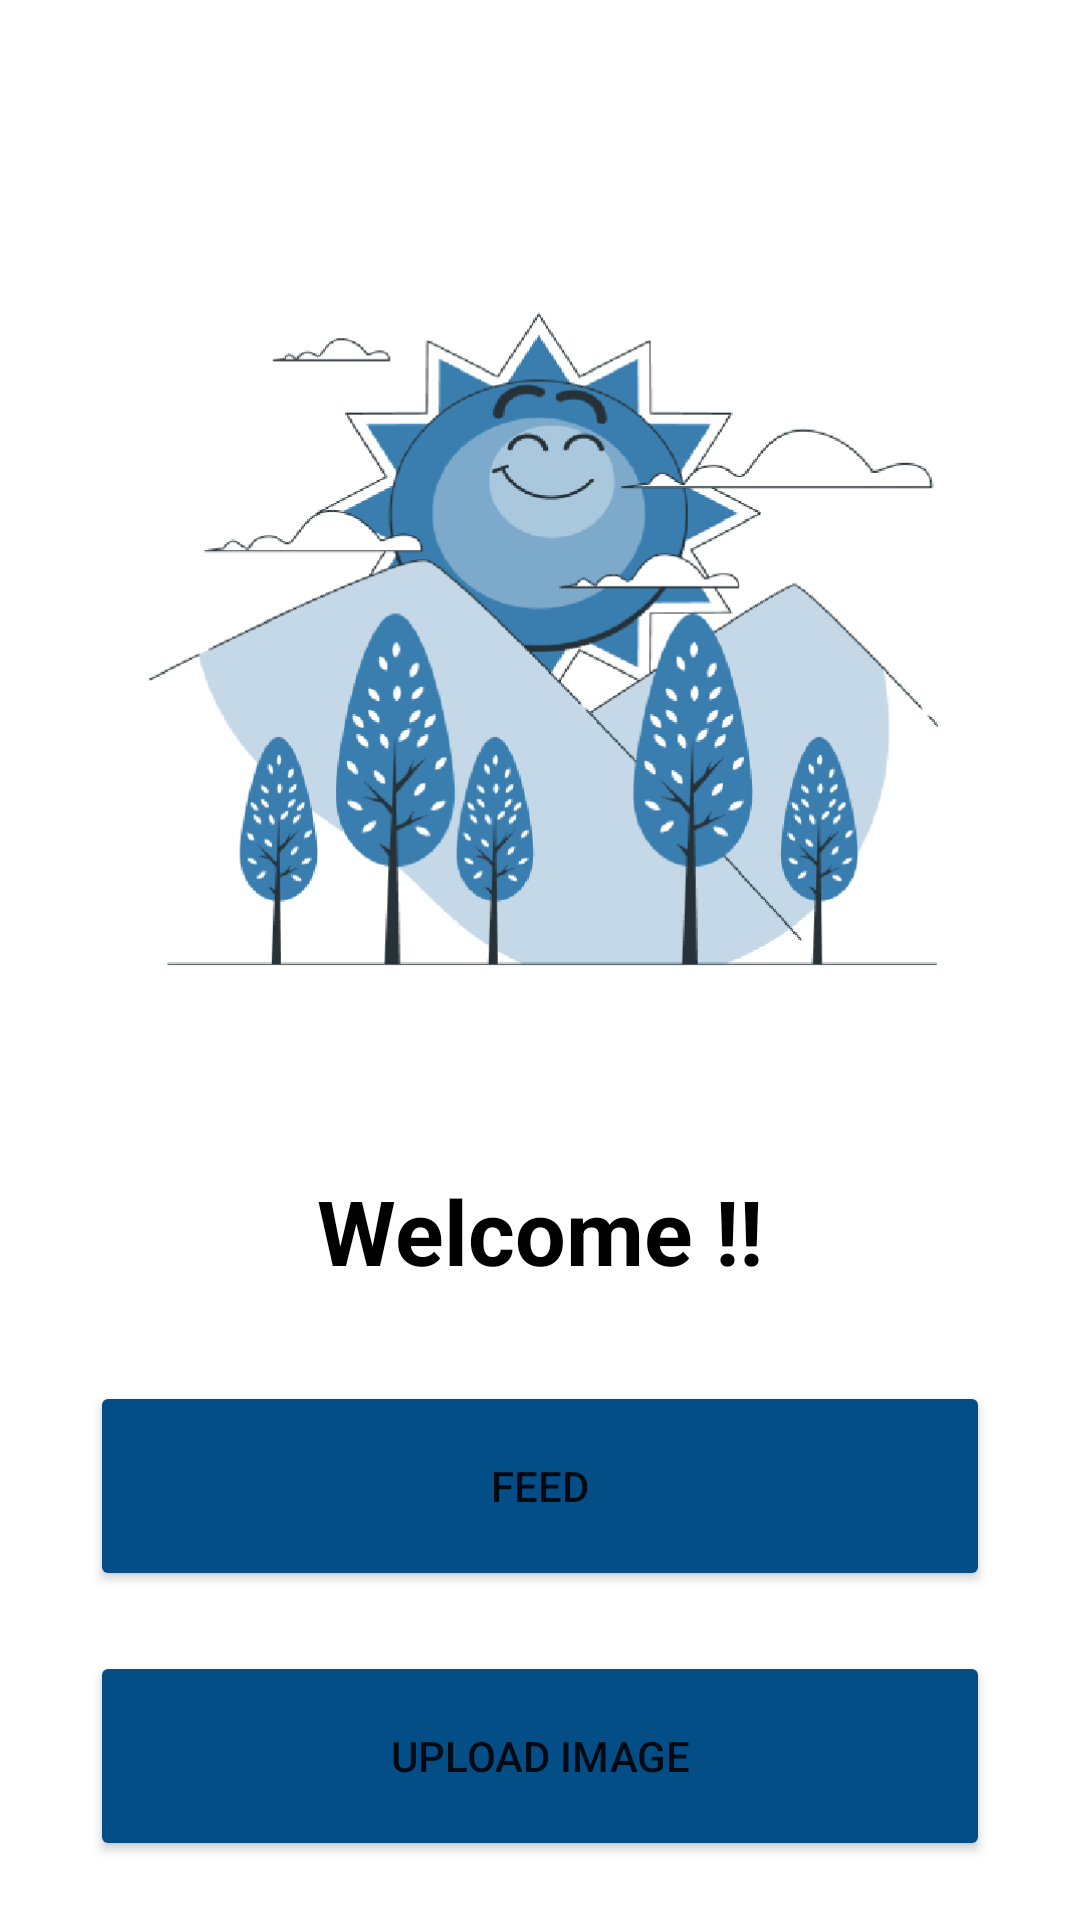

Android layout source for this screen:
<!-- AndroidManifest.xml: application theme Theme.Growhigh -->
<!-- res/layout/activity_welcome.xml -->
<?xml version="1.0" encoding="utf-8"?>
<LinearLayout xmlns:android="http://schemas.android.com/apk/res/android"
    xmlns:app="http://schemas.android.com/apk/res-auto"
    xmlns:tools="http://schemas.android.com/tools"
    android:layout_width="match_parent"
    android:layout_height="match_parent"
    tools:context=".welcomeActivity"
    android:orientation="vertical">

    <ImageView
        android:layout_marginTop="90dp"
        android:layout_gravity="center"
        android:layout_width="300dp"
        android:layout_height="300dp"
        android:src="@drawable/welcome"/>

    <TextView
        android:layout_gravity="center"
        android:textSize="30dp"
        android:textStyle="bold"
        android:textColor="@color/black"
        android:layout_width="wrap_content"
        android:layout_height="wrap_content"
        android:text="Welcome !!"/>

    <Button
        android:id="@+id/feedbtn"
        android:layout_marginTop="30dp"
        android:layout_width="300dp"
        android:layout_gravity="center"
        android:layout_height="70dp"
        android:text="Feed"
        android:backgroundTint="@color/Darkblue"/>

    <Button
        android:id="@+id/uploadbtn"
        android:layout_marginTop="20dp"
        android:layout_width="300dp"
        android:layout_gravity="center"
        android:layout_height="70dp"
        android:text="Upload Image"
        android:backgroundTint="@color/Darkblue"/>


</LinearLayout>
<!-- resources referenced by this layout -->
<resources>
  <color name="Darkblue">#044E88</color>
  <color name="black">#FF000000</color>
  <!-- drawable welcome: png bitmap (drawable, 52246 bytes) -->
  <style name="Theme.Growhigh" parent="Theme.MaterialComponents.DayNight.NoActionBar">
          
          <item name="colorPrimary">@color/purple_500</item>
          <item name="colorPrimaryVariant">@color/purple_700</item>
          <item name="colorOnPrimary">@color/white</item>
          
          <item name="colorSecondary">@color/teal_200</item>
          <item name="colorSecondaryVariant">@color/teal_700</item>
          <item name="colorOnSecondary">@color/black</item>
          
          <item name="android:statusBarColor">?attr/colorPrimaryVariant</item>
          
      </style>
  <color name="purple_500">#F8F7FA</color>
  <color name="purple_700">#FF3700B3</color>
  <color name="white">#FFFFFFFF</color>
  <color name="teal_200">#FF03DAC5</color>
  <color name="teal_700">#FF018786</color>
</resources>
